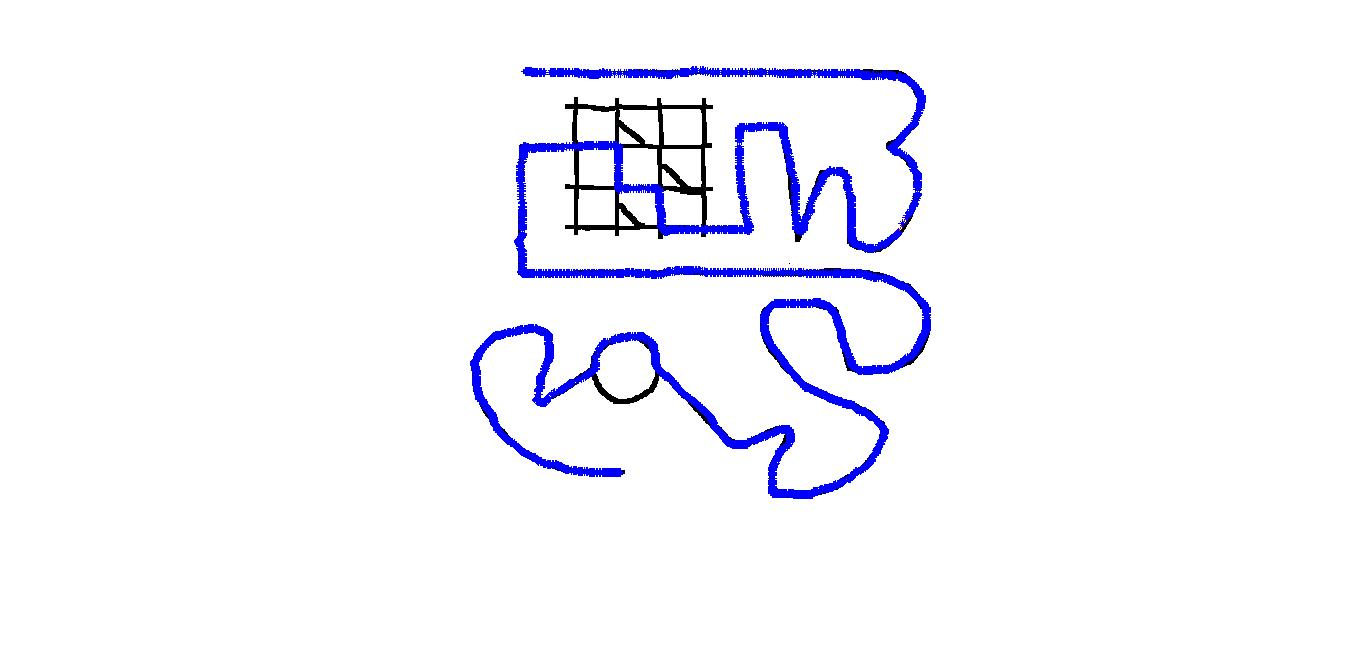

Data behind this chart, as committed beside it:
0, 176.4, 53.4867, 31.2192, 0.0400595
1, 176.3, 53.36, 31.2, 0.08012
2, 176, 53.41, 31.18, 0.1202
3, 176.4, 53.39, 31.16, 0.1602
4, 176.1, 53.43, 31.18, 0.2003
5, 176.3, 53.44, 31.15, 0.2404
6, 175.3, 53.45, 31.13, 0.2804
7, 175.6, 53.43, 31.11, 0.3205
8, 176, 53.38, 31.19, 0.3605
9, 174.9, 53.38, 31.24, 0.4006
10, 173.5, 53.15, 31.38, 0.4407
11, 171.8, 53.01, 31.48, 0.4807
12, 170.4, 52.8, 31.64, 0.5208
13, 170, 52.57, 31.73, 0.5608
14, 169.9, 52.21, 31.73, 0.6009
15, 170.6, 51.98, 31.68, 0.641
16, 171.6, 51.62, 31.61, 0.681
17, 172.7, 51.31, 31.54, 0.7211
18, 173.5, 50.94, 31.59, 0.7611
19, 173, 50.64, 31.6, 0.8012
20, 172.8, 50.27, 31.68, 0.8412
21, 172.9, 49.84, 31.92, 0.8813
22, 171.6, 49.49, 31.93, 0.9214
23, 171.1, 49.19, 31.93, 0.9614
24, 172.3, 48.85, 31.9, 1.001
25, 173.4, 48.49, 31.92, 1.042
26, 173, 48.03, 31.92, 1.082
27, 172.2, 47.64, 31.97, 1.122
28, 170.8, 47.34, 32.08, 1.162
29, 170.8, 46.87, 32.27, 1.202
30, 170.6, 46.45, 32.38, 1.242
31, 171.3, 46.12, 32.35, 1.282
32, 171.7, 45.95, 32.32, 1.322
33, 171.5, 45.43, 32.43, 1.362
34, 170.2, 45.06, 32.46, 1.402
35, 169.7, 44.59, 32.67, 1.442
36, 169.5, 44.41, 32.66, 1.482
37, 170.5, 44.06, 32.74, 1.522
38, 170, 43.61, 32.82, 1.562
39, 169.9, 43.21, 32.83, 1.602
40, 169.1, 42.84, 32.93, 1.642
41, 168.2, 42.51, 33.05, 1.683
42, 167.5, 42.12, 33.11, 1.723
43, 168.1, 41.76, 33.16, 1.763
44, 168.8, 41.52, 33.25, 1.803
45, 168.4, 41.2, 33.33, 1.843
46, 167.8, 40.77, 33.54, 1.883
47, 166.3, 40.39, 33.69, 1.923
48, 166.3, 40.03, 33.77, 1.963
49, 165.8, 39.69, 33.79, 2.003
50, 165.8, 39.32, 33.85, 2.043
51, 166.1, 38.99, 34.04, 2.083
52, 164.1, 38.58, 34.18, 2.123
53, 163.6, 38.23, 34.32, 2.163
54, 163.2, 37.89, 34.46, 2.203
55, 163.3, 37.47, 34.54, 2.243
56, 163.5, 37.09, 34.62, 2.283
57, 162.9, 36.88, 34.7, 2.323
58, 162.6, 36.38, 34.98, 2.364
59, 161, 36.18, 35.17, 2.404
60, 160.3, 35.81, 35.3, 2.444
... 2,105 more rows
